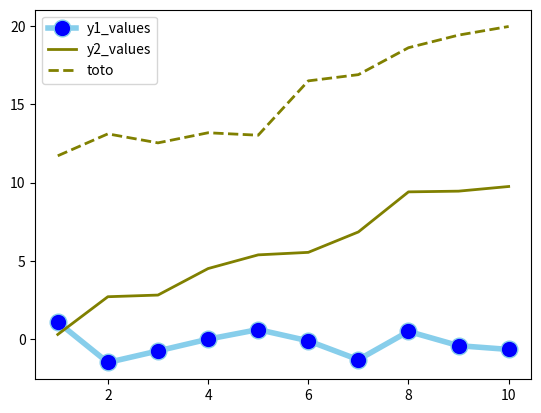

This chart was generated by the following Python code:
import matplotlib.pyplot as plt
import numpy as np
import pandas as pd
 
# Data
df=pd.DataFrame({'x_values': range(1,11), 'y1_values': np.random.randn(10), 'y2_values': np.random.randn(10)+range(1,11), 'y3_values': np.random.randn(10)+range(11,21) })
 
# multiple line plots
plt.plot( 'x_values', 'y1_values', data=df, marker='o', markerfacecolor='blue', markersize=12, color='skyblue', linewidth=4)
plt.plot( 'x_values', 'y2_values', data=df, marker='', color='olive', linewidth=2)
plt.plot( 'x_values', 'y3_values', data=df, marker='', color='olive', linewidth=2, linestyle='dashed', label="toto")
# show legend
plt.legend()

# show graph
plt.show()
